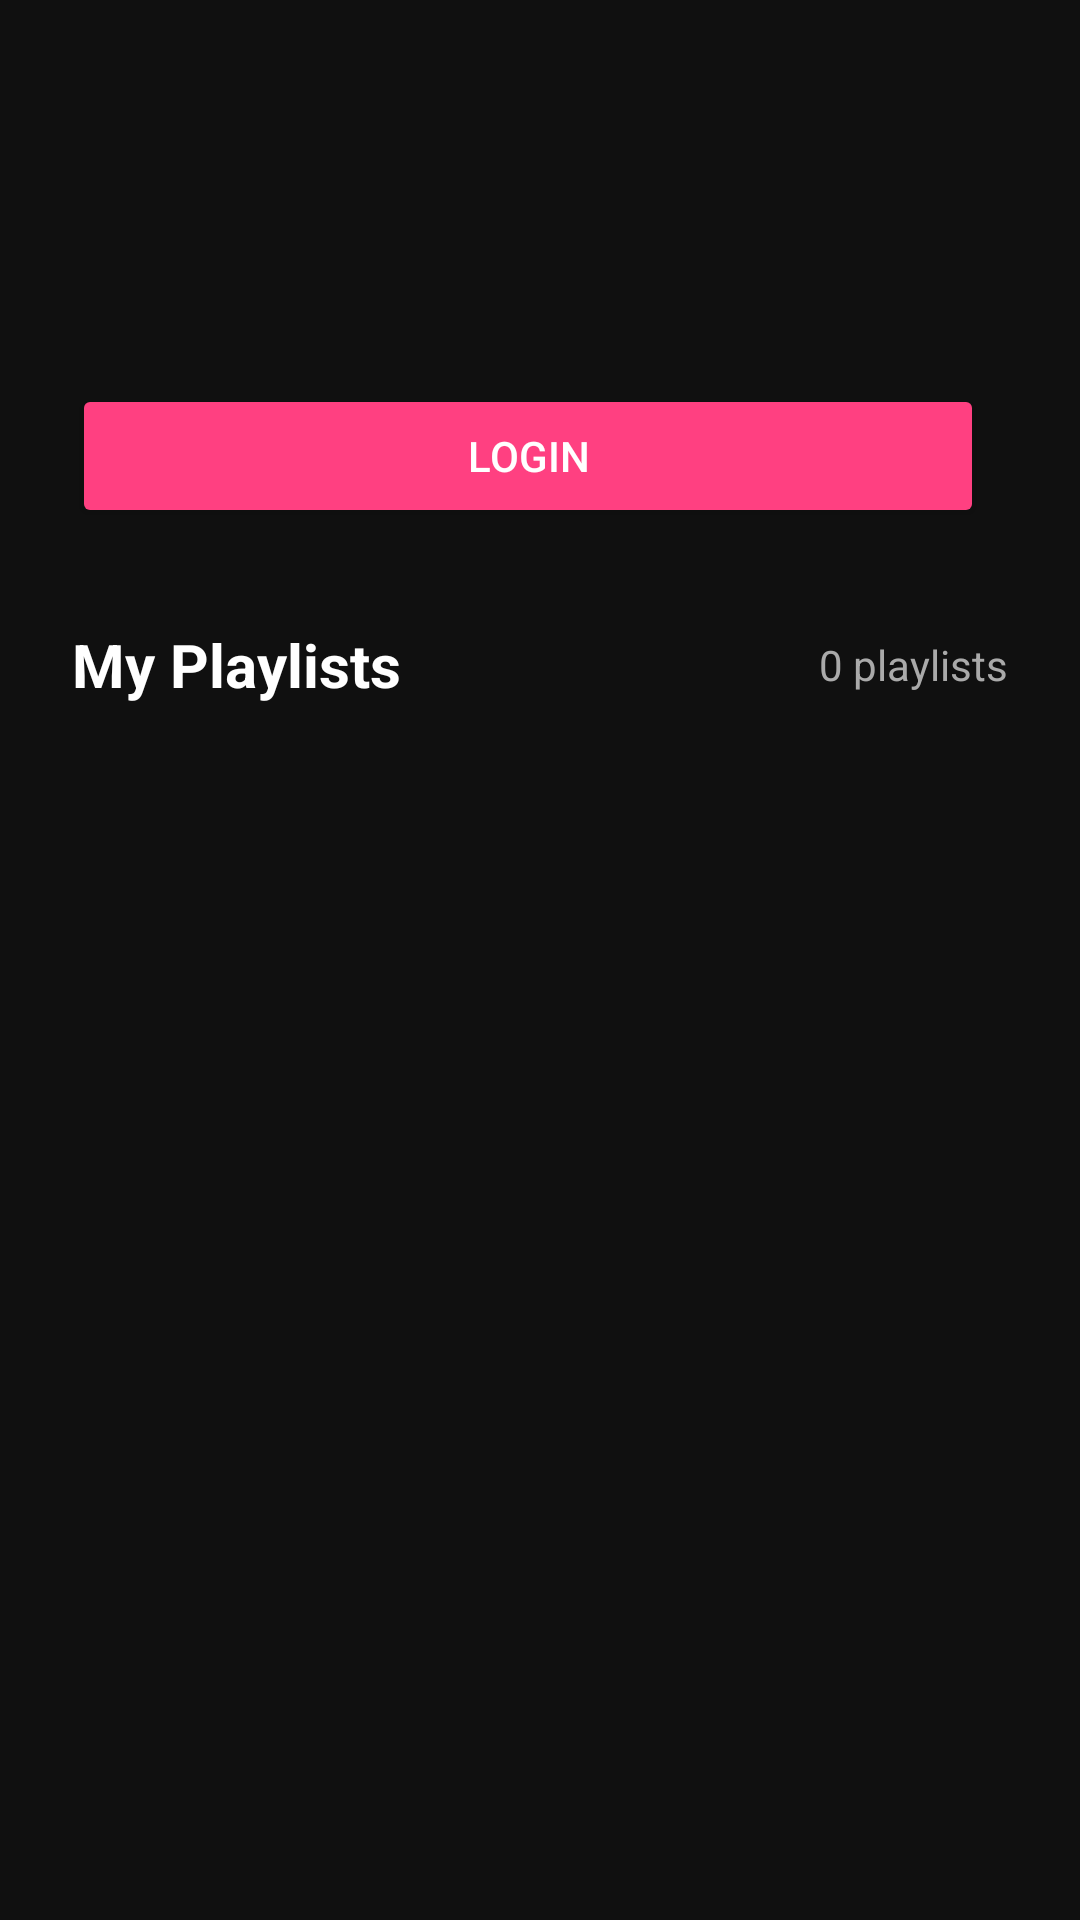

Reconstruct the res/layout file that produces this screen, plus the resources it refers to.
<!-- AndroidManifest.xml: application theme Theme.MyMusicPlayer -->
<!-- res/layout/fragment_profile.xml -->
<?xml version="1.0" encoding="utf-8"?>
<ScrollView xmlns:android="http://schemas.android.com/apk/res/android"
    xmlns:app="http://schemas.android.com/apk/res-auto"
    android:layout_width="match_parent"
    android:layout_height="match_parent"
    android:background="#101010"
    android:fillViewport="true">

    <LinearLayout
        android:layout_width="match_parent"
        android:layout_height="wrap_content"
        android:orientation="vertical"
        android:padding="24dp">

        
        <LinearLayout
            android:layout_width="match_parent"
            android:layout_height="wrap_content"
            android:orientation="horizontal"
            android:layout_marginBottom="24dp">

            <ImageView
                android:id="@+id/ivProfile"
                android:layout_width="80dp"
                android:layout_height="80dp"
                android:scaleType="centerCrop"
                android:layout_marginEnd="16dp"
                android:background="@drawable/circle_mask"/>

            <LinearLayout
                android:layout_width="0dp"
                android:layout_height="wrap_content"
                android:layout_weight="1"
                android:orientation="vertical"
                android:gravity="center_vertical">

                <TextView
                    android:id="@+id/tvUserName"
                    android:layout_width="wrap_content"
                    android:layout_height="wrap_content"
                    android:textSize="24sp"
                    android:textStyle="bold"
                    android:textColor="@color/white"/>

                <TextView
                    android:id="@+id/tvEmail"
                    android:layout_width="wrap_content"
                    android:layout_height="wrap_content"
                    android:textSize="14sp"
                    android:textColor="#AAAAAA"
                    android:layout_marginTop="4dp"/>

            </LinearLayout>

        </LinearLayout>

        
        <LinearLayout
            android:layout_width="match_parent"
            android:layout_height="wrap_content"
            android:orientation="horizontal"
            android:layout_marginBottom="32dp">

            <Button
                android:id="@+id/btnLogin"
                android:layout_width="0dp"
                android:layout_height="wrap_content"
                android:layout_weight="1"
                android:text="Login"
                android:backgroundTint="#FF4081"
                android:textColor="@color/white"
                android:layout_marginEnd="8dp"
                android:visibility="visible"/>

            <Button
                android:id="@+id/btnEditProfile"
                android:layout_width="0dp"
                android:layout_height="wrap_content"
                android:layout_weight="1"
                android:text="Edit Profile"
                android:backgroundTint="#333333"
                android:textColor="@color/white"
                android:layout_marginEnd="8dp"
                android:visibility="gone"/>

            <Button
                android:id="@+id/btnLogout"
                android:layout_width="0dp"
                android:layout_height="wrap_content"
                android:layout_weight="1"
                android:text="Logout"
                android:backgroundTint="#FF3333"
                android:textColor="@color/white"
                android:visibility="gone"/>

        </LinearLayout>

        
        <LinearLayout
            android:layout_width="match_parent"
            android:layout_height="wrap_content"
            android:orientation="horizontal"
            android:gravity="center_vertical"
            android:layout_marginBottom="16dp">

            <TextView
                android:layout_width="0dp"
                android:layout_height="wrap_content"
                android:layout_weight="1"
                android:text="My Playlists"
                android:textSize="20sp"
                android:textStyle="bold"
                android:textColor="@color/white"/>

            <TextView
                android:id="@+id/tvPlaylistCount"
                android:layout_width="wrap_content"
                android:layout_height="wrap_content"
                android:text="0 playlists"
                android:textSize="14sp"
                android:textColor="#AAAAAA"/>

        </LinearLayout>

        
        <androidx.recyclerview.widget.RecyclerView
            android:id="@+id/rvPlaylists"
            android:layout_width="match_parent"
            android:layout_height="wrap_content"
            app:layoutManager="androidx.recyclerview.widget.LinearLayoutManager"/>

    </LinearLayout>
</ScrollView>
<!-- resources referenced by this layout -->
<resources>
  <color name="white">#FFFFFFFF</color>
  <style name="Theme.MyMusicPlayer" parent="Base.Theme.MyMusicPlayer" />
  <style name="Base.Theme.MyMusicPlayer" parent="Theme.Material3.DayNight.NoActionBar">
          
          
          <item name="colorPrimary">@color/pink</item>
          <item name="colorPrimaryDark">@color/black</item>
          <item name="colorAccent">@color/white</item>
      </style>
  <color name="pink">#FF80AA</color>
  <color name="black">#FF000000</color>
</resources>
